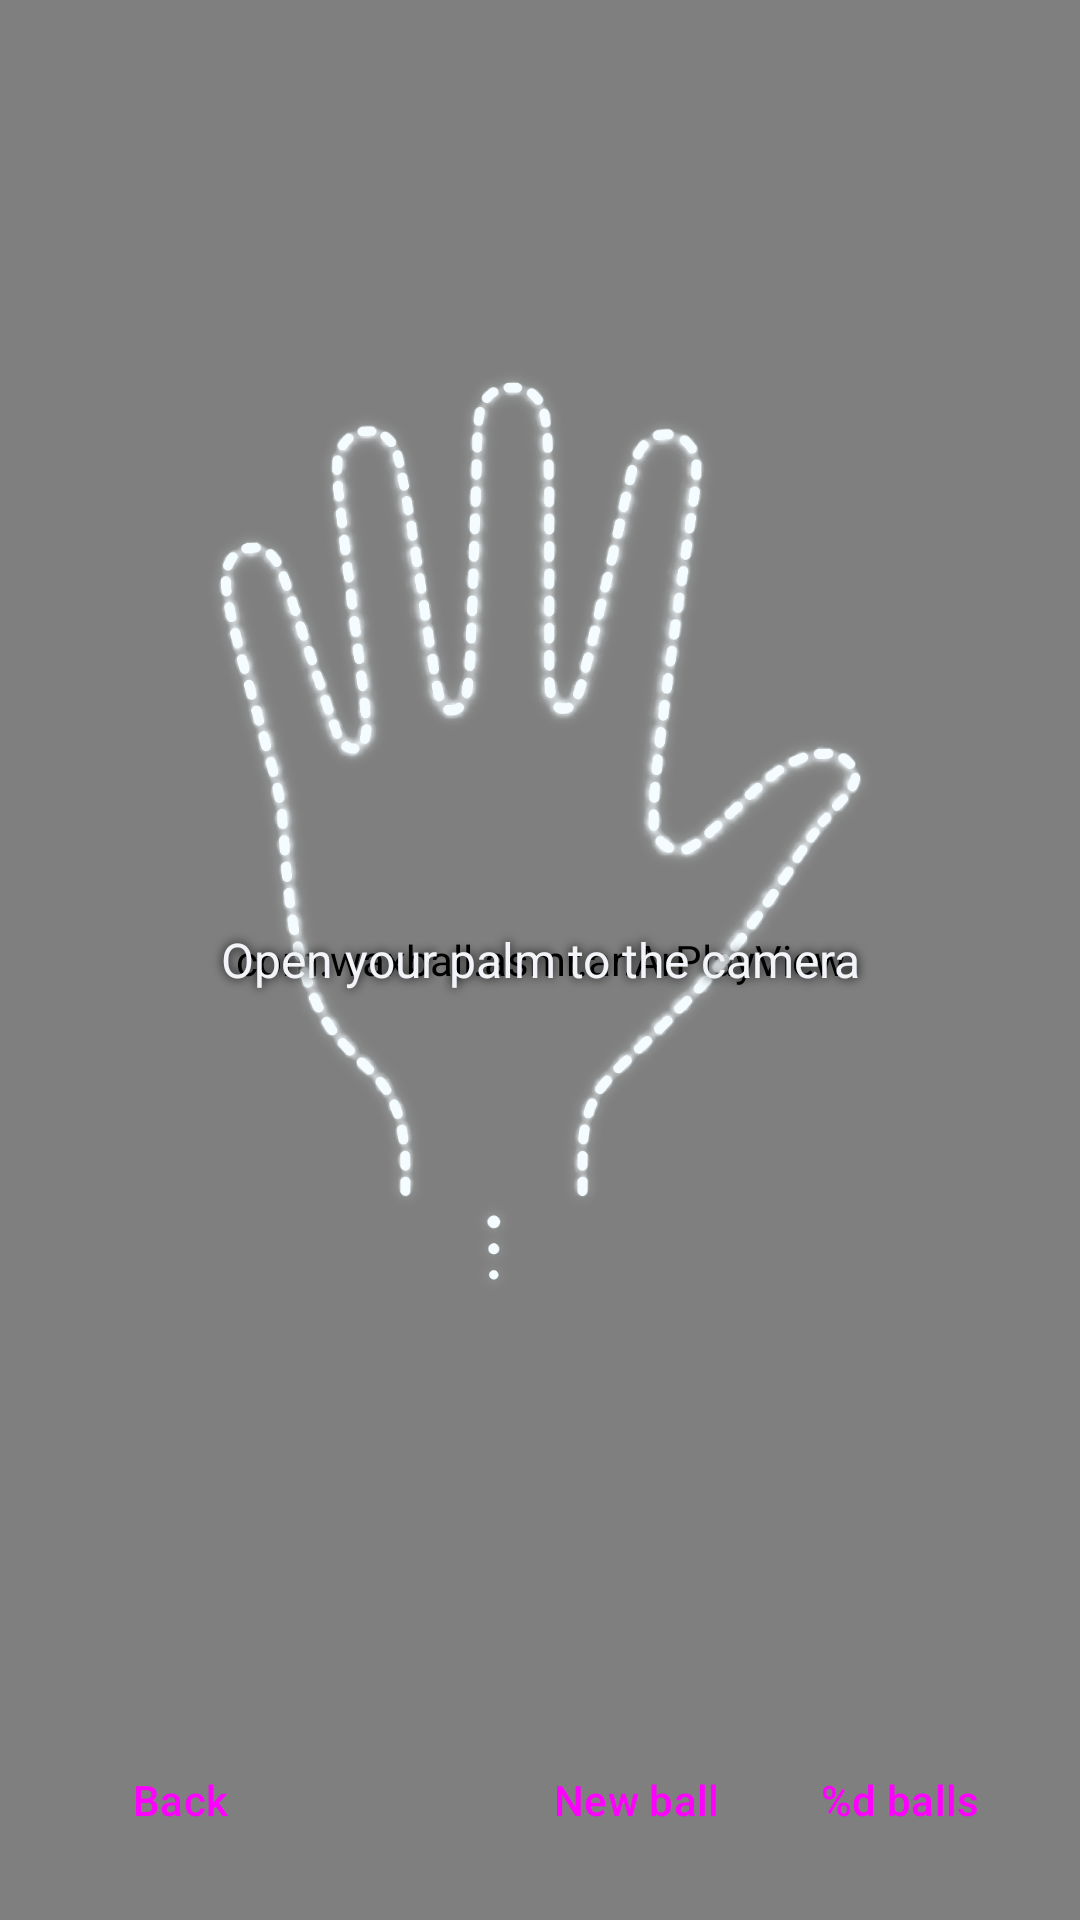

The Android layout XML behind this screen, and the referenced resources:
<!-- AndroidManifest.xml: application theme Theme.WaxBall -->
<!-- res/layout/activity_ar_play.xml -->
<?xml version="1.0" encoding="utf-8"?>
<FrameLayout xmlns:android="http://schemas.android.com/apk/res/android"
    android:layout_width="match_parent"
    android:layout_height="match_parent"
    android:background="@color/surface">

    <androidx.camera.view.PreviewView
        android:id="@+id/cameraPreview"
        android:layout_width="match_parent"
        android:layout_height="match_parent" />

    <com.waxball.asmr.ar.ArPlayView
        android:id="@+id/arView"
        android:layout_width="match_parent"
        android:layout_height="match_parent" />

    
    <ImageView
        android:id="@+id/handGuide"
        android:layout_width="match_parent"
        android:layout_height="match_parent"
        android:layout_marginTop="48dp"
        android:layout_marginBottom="140dp"
        android:contentDescription="@string/ar_show_palm"
        android:scaleType="fitCenter"
        android:scaleX="0.7"
        android:scaleY="0.7"
        android:src="@drawable/ic_hand_guide" />

    <TextView
        android:id="@+id/hint"
        android:layout_width="match_parent"
        android:layout_height="wrap_content"
        android:layout_gravity="center_vertical"
        android:gravity="center"
        android:padding="24dp"
        android:shadowColor="#000000"
        android:shadowRadius="8"
        android:text="@string/ar_show_palm"
        android:textColor="@color/text_primary"
        android:textSize="16sp" />

    <LinearLayout
        android:id="@+id/arBottomBar"
        android:layout_width="match_parent"
        android:layout_height="wrap_content"
        android:layout_gravity="bottom"
        android:orientation="vertical"
        android:padding="16dp">

        <HorizontalScrollView
            android:layout_width="match_parent"
            android:layout_height="wrap_content"
            android:scrollbars="none">

            <LinearLayout
                android:id="@+id/arBallList"
                android:layout_width="wrap_content"
                android:layout_height="wrap_content"
                android:orientation="horizontal" />
        </HorizontalScrollView>


        <LinearLayout
            android:layout_width="match_parent"
            android:layout_height="wrap_content"
            android:gravity="center_vertical"
            android:orientation="horizontal">

            <Button
                android:id="@+id/arBackButton"
                style="@style/Widget.Material3.Button.TextButton"
                android:layout_width="wrap_content"
                android:layout_height="wrap_content"
                android:text="@string/back" />

            <View
                android:layout_width="0dp"
                android:layout_height="1dp"
                android:layout_weight="1" />

            <Button
                android:id="@+id/arRefreshButton"
                style="@style/Widget.Material3.Button.TextButton"
                android:layout_width="wrap_content"
                android:layout_height="wrap_content"
                android:text="@string/ar_refresh" />

            <Button
                android:id="@+id/arCountButton"
                style="@style/Widget.Material3.Button.TextButton"
                android:layout_width="wrap_content"
                android:layout_height="wrap_content"
                android:text="@string/ar_count" />
        </LinearLayout>
    </LinearLayout>
</FrameLayout>
<!-- resources referenced by this layout -->
<resources>
  <color name="surface">#07080B</color>
  <color name="text_primary">#F2F4F8</color>
  <!-- drawable ic_hand_guide: png bitmap (drawable-nodpi, 138746 bytes) -->
  <string name="ar_count">%d balls</string>
  <string name="ar_refresh">New ball</string>
  <string name="ar_show_palm">Open your palm to the camera</string>
  <string name="back">Back</string>
  <style name="Theme.WaxBall" parent="Theme.Material3.Dark.NoActionBar">
          <item name="android:statusBarColor">@color/surface</item>
          <item name="android:navigationBarColor">@color/surface</item>
          <item name="android:windowBackground">@color/surface</item>
      </style>
</resources>
